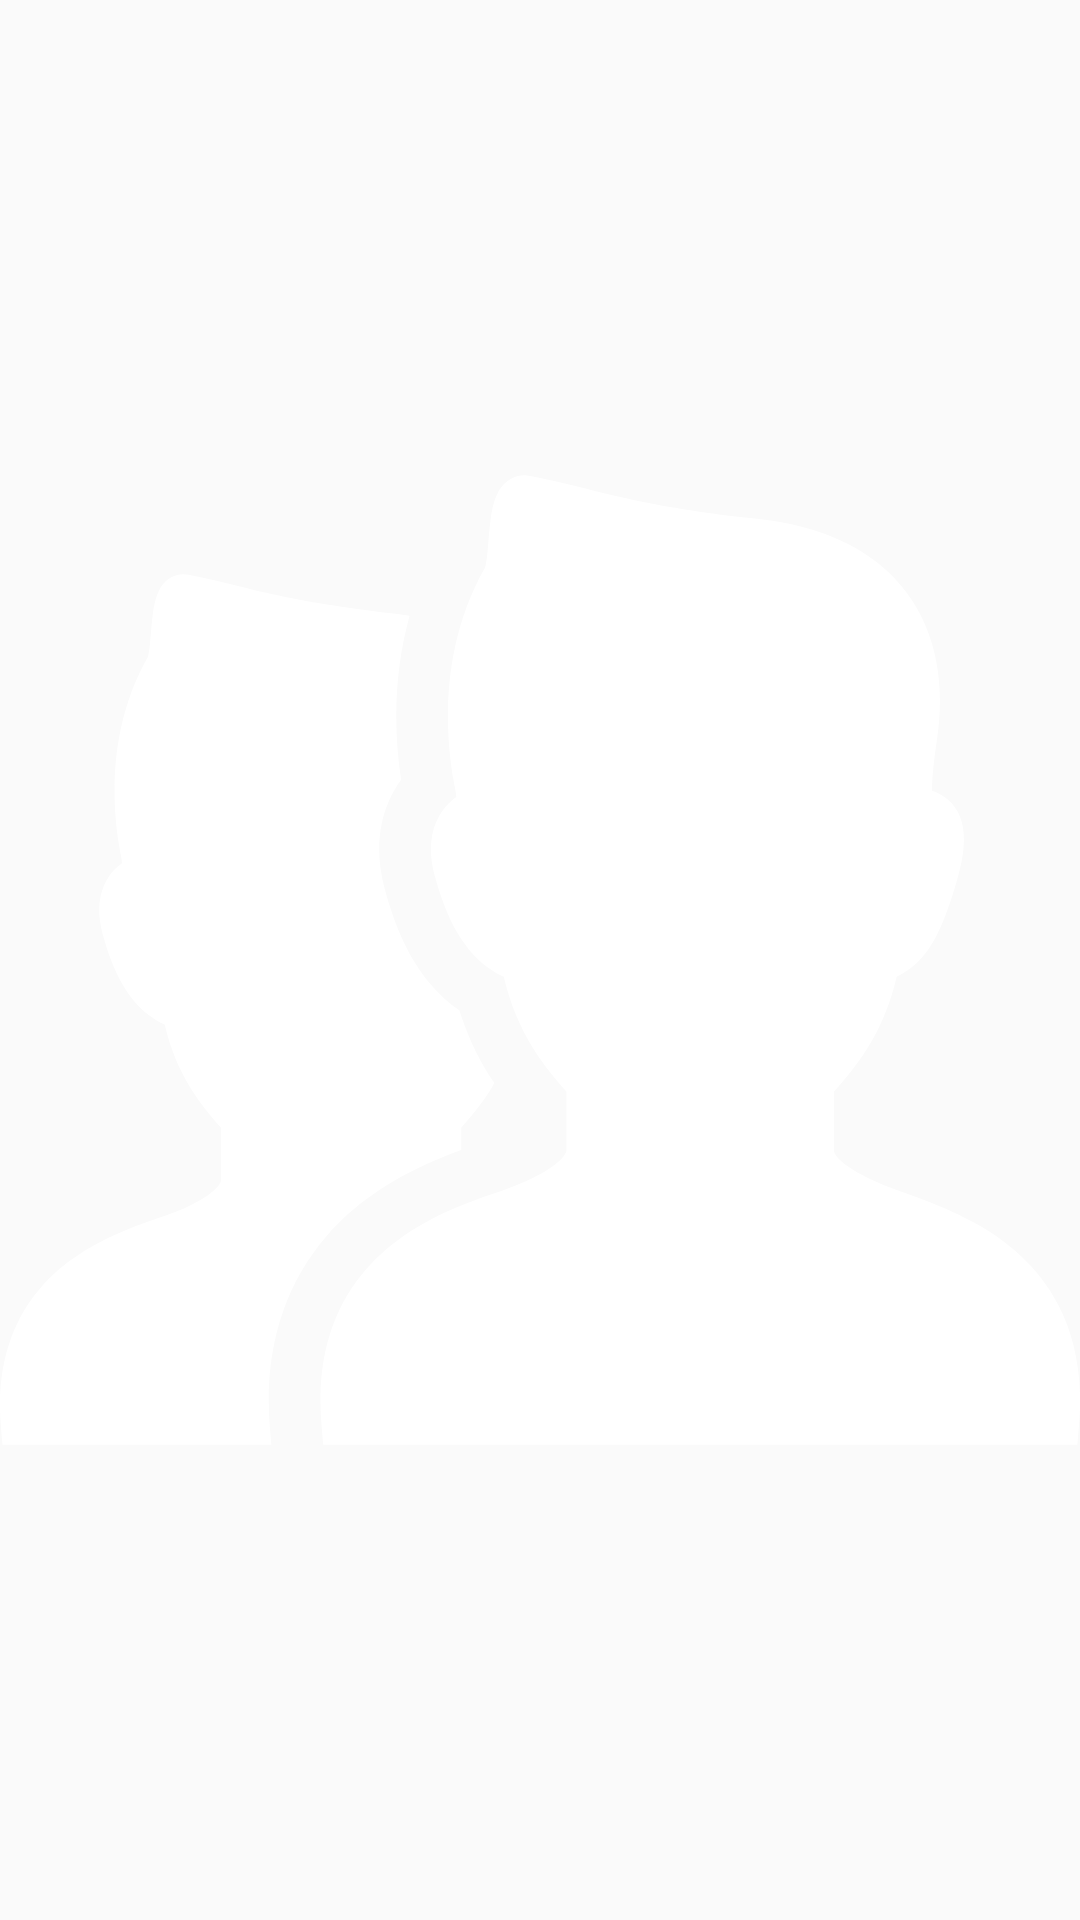

Android layout source for this screen:
<!-- AndroidManifest.xml: application theme Theme.VkCase -->
<!-- res/layout/contact.xml -->
<?xml version="1.0" encoding="utf-8"?>
<LinearLayout xmlns:android="http://schemas.android.com/apk/res/android"
    xmlns:tools="http://schemas.android.com/tools"
    android:layout_width="wrap_content"
    android:orientation="horizontal"
    android:layout_height="wrap_content">
    <ImageView
        android:src="@drawable/friend_icon"
        android:id="@+id/contact_image"
        android:layout_width="wrap_content"
        android:layout_height="wrap_content"
        tools:ignore="MissingConstraints" />
    <TextView
        android:layout_marginStart="10dp"
        android:id="@+id/contact_name"
        android:layout_width="wrap_content"
        android:layout_height="wrap_content"
        android:textSize="30sp"
        android:textColor="@color/white"
        android:ellipsize="end"
        android:maxLines="1"
        tools:ignore="MissingConstraints" />
</LinearLayout>
<!-- resources referenced by this layout -->
<resources>
  <color name="white">#FFFFFFFF</color>
  <!-- drawable friend_icon: vector/xml drawable (drawable, 3751 chars, omitted) -->
  <style name="Theme.VkCase" parent="Theme.AppCompat.Light.DarkActionBar">
          
          <item name="colorPrimary">#0077FF</item>
          <item name="colorPrimaryDark">#0050AC</item>
          <item name="colorAccent">@color/teal_200</item>
          <item name="windowNoTitle">true</item>
          
      </style>
  <color name="teal_200">#FF03DAC5</color>
</resources>
